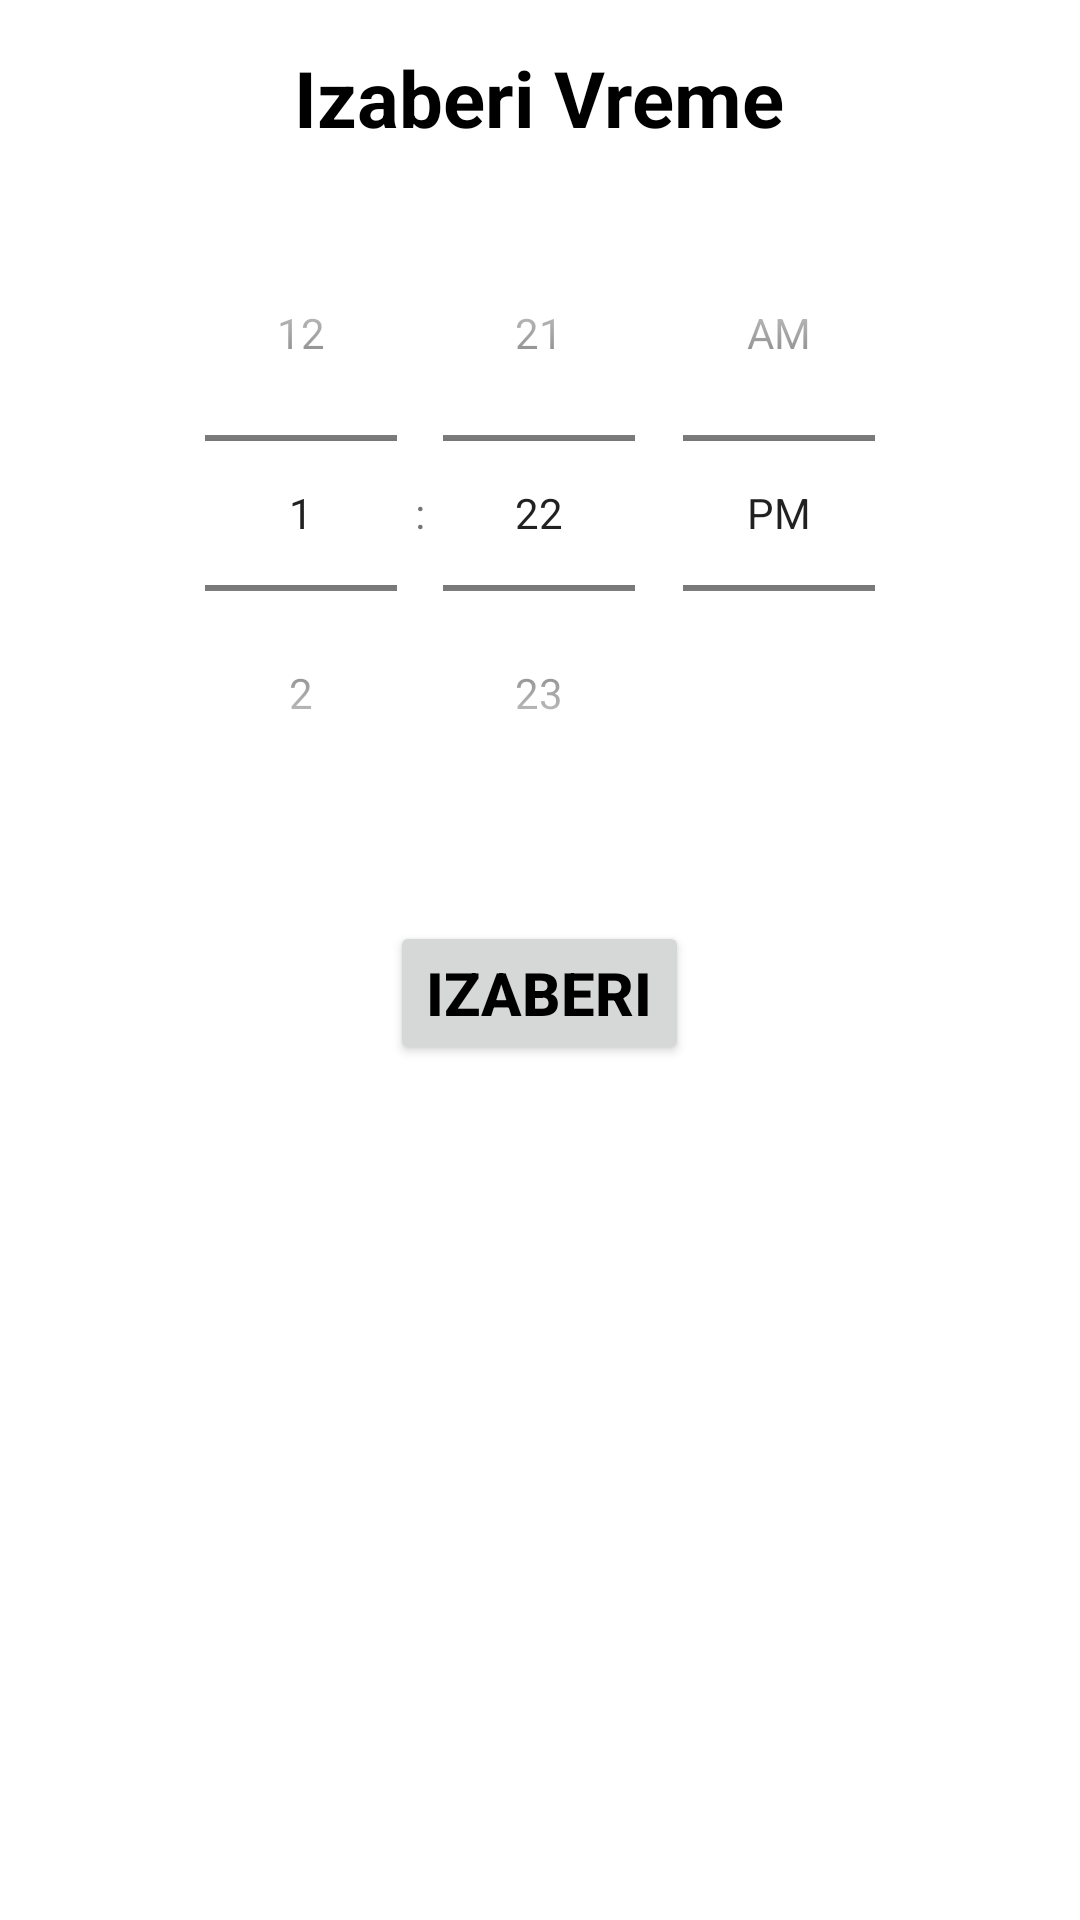

Write the Android layout XML for this screen, with the resource values it uses.
<!-- AndroidManifest.xml: application theme Theme.Gazdinstvaa -->
<!-- res/layout/time_picer.xml -->
<?xml version="1.0" encoding="utf-8"?>
<RelativeLayout xmlns:android="http://schemas.android.com/apk/res/android"
    android:layout_width="wrap_content"
    android:layout_height="wrap_content">
    <LinearLayout
        android:layout_width="match_parent"
        android:layout_height="wrap_content"
        android:orientation="vertical"
        android:background="@drawable/popup_dialog_background"
        android:gravity="center">

        <TextView
            android:layout_width="wrap_content"
            android:layout_height="wrap_content"
            android:textColor="@color/black"
            android:textSize="26sp"
            android:text="Izaberi Vreme"
            android:layout_marginTop="15dp"
            android:textStyle="bold"
            android:id="@+id/time_popup_title"/>

        <TimePicker
            android:layout_width="match_parent"
            android:layout_height="match_parent"
            android:background="@color/grey"
            android:layout_margin="15dp"
            android:timePickerMode="spinner"
            android:layout_gravity="center_horizontal"
            android:id="@+id/time_time_picker" />
        <Button
            android:layout_width="wrap_content"
            android:layout_height="wrap_content"
            android:textSize="20sp"
            android:text="Izaberi"
            android:layout_gravity="bottom|center_horizontal"
            android:textColor="@color/black"
            android:textStyle="bold"
            android:layout_marginTop="15dp"
            android:id="@+id/time_popup_set"
            android:layout_marginBottom="15dp"/>

    </LinearLayout>

</RelativeLayout>
<!-- resources referenced by this layout -->
<resources>
  <color name="black">#FF000000</color>
  <color name="grey">#d3d3d3</color>
  <!-- drawable popup_dialog_background (drawable-v24) -->
  <?xml version="1.0" encoding="utf-8"?>
  <shape xmlns:android="http://schemas.android.com/apk/res/android">
  <solid android:color="@color/grey" />
  <corners android:radius="30dp" />
  <padding />
  </shape>
  <style name="Theme.Gazdinstvaa" parent="Theme.MaterialComponents.DayNight.NoActionBar">
          
          <item name="colorPrimary">@color/purple_200</item>
          <item name="colorPrimaryVariant">@color/purple_500</item>
          <item name="colorOnPrimary">@color/black</item>
          
          <item name="colorSecondary">@color/teal_200</item>
          <item name="colorSecondaryVariant">@color/teal_700</item>
          <item name="colorOnSecondary">@color/black</item>
          
          <item name="android:statusBarColor" tools:targetApi="l">?attr/colorPrimaryVariant</item>
          
      </style>
  <color name="purple_200">@color/grey</color>
  <color name="purple_500">#FF6200EE</color>
  <color name="teal_200">#FF03DAC5</color>
  <color name="teal_700">#FF018786</color>
</resources>
